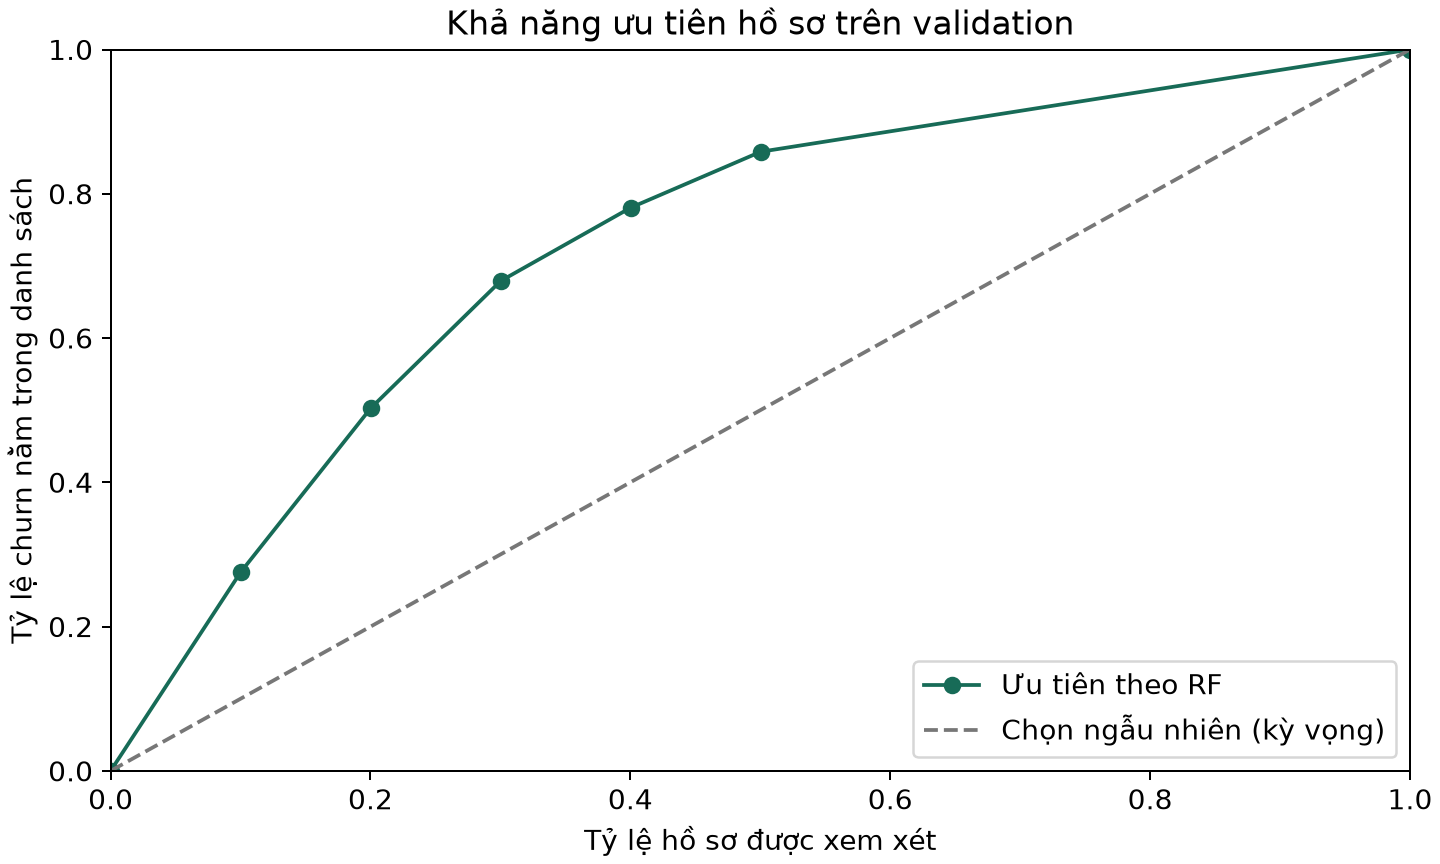

Values plotted in this chart, from the file beside it:
requested_fraction, contact_count, actual_fraction, captured_churn, precision, recall, lift, cutoff_probability
0.1, 141, 0.1001, 103, 0.7305, 0.2754, 2.752, 0.7882
0.2, 282, 0.2001, 188, 0.6667, 0.5027, 2.512, 0.6996
0.3, 423, 0.3002, 254, 0.6005, 0.6791, 2.262, 0.6124
0.4, 564, 0.4003, 292, 0.5177, 0.7807, 1.95, 0.5096
0.5, 705, 0.5004, 321, 0.4553, 0.8583, 1.715, 0.3952
1.0, 1409, 1.0, 374, 0.2654, 1.0, 1.0, 0.009119
